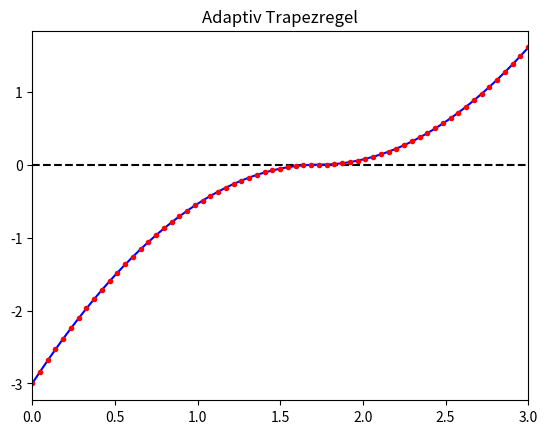

Write Python code to recreate this figure.
import numpy as np
import matplotlib.pyplot as plt

# implementation af trapezreglen
def trapezoidalrule(f,a,b,N):
    h = (b - a)/N
    xL = a - h
    xR = a
    I = 0
    for k in range(N):
        xL = xL + h
        xR = xR + h
        I = I + h*(f(xL)+f(xR))/2.0
    return I

# global variabel til at gemme kvadraturpunkter, bruges KUN til plot
quadpoints = []; 
  
def adaptivestep(f,xL,xR,tol):
    T1 = trapezoidalrule(f,xL,xR,1)
    T2 = trapezoidalrule(f,xL,xR,2)
    xM = (xL+xR)/2
    quadpoints.append(xM) # bruges kun til plot
    # Fejlestimat: Trapezreglen har 1. orden fejl, faktor 3 bruges her som heuristik
    if abs(T2 - T1) <= 15*tol: 
        quadpoints.append((xL+xM)/2) # bruges kun til plot
        quadpoints.append((xM+xR)/2) # bruges kun til plot
        return T2 
    else:
        return adaptivestep(f,xL,xM,tol/2) + adaptivestep(f,xM,xR,tol/2)

def adaptivetrapezoid(f,a,b,tol):
    quadpoints.append(a) # bruges kun til plot
    quadpoints.append(b) # bruges kun til plot
    return adaptivestep(f,a,b,tol)

def fun(x):
    x = np.asarray(x) # Sørg for at x er en NumPy array
    result = np.zeros_like(x, dtype=float)
    mask_le = x <= np.sqrt(3)
    result[mask_le] = -(x[mask_le] - np.sqrt(3))**2
    result[~mask_le] = (x[~mask_le] - np.sqrt(3))**2
    return result

Iexact = 18 - 11*np.sqrt(3)
    
a = 0.0
b = 3.0
tol = 1e-3

J = adaptivetrapezoid(fun, a, b, tol)
print('Fejl: ',abs(Iexact - J))
print('Antal inddelinger: ', len(quadpoints) - 1)

# plot af kvadraturpunkter
quadpoints = np.sort(np.array(quadpoints));
x = np.linspace(a, b, 500)
plt.figure()
plt.plot([a, b], [0, 0], 'k--')
plt.plot(x, fun(x), 'b-')
plt.plot(quadpoints, fun(quadpoints), 'r.')
plt.xlim([a, b])
plt.title('Adaptiv Trapezregel')
plt.show()
